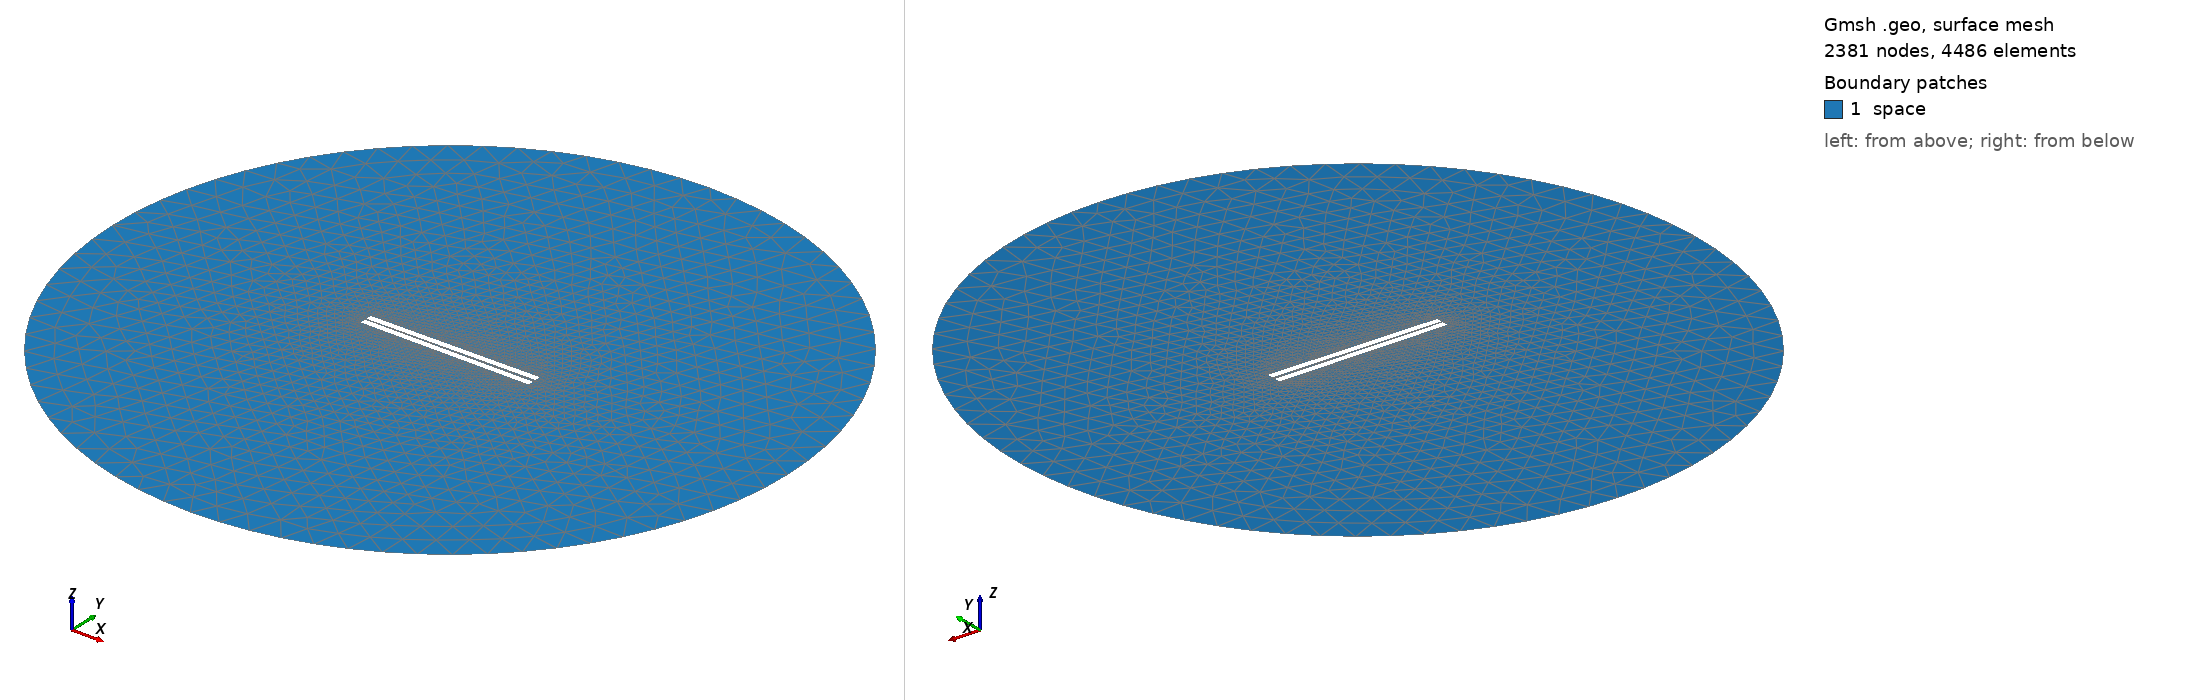

Gmsh geometry script, surface-meshed: 2381 nodes, 4486 surface elements. Boundary patches (legend numbers): 1 space. Left view from above one corner, right view from below the opposite corner. Legend entries are the model's physical surfaces. The drawing asked Gmsh for element sizes between 1% and 20% of the model's largest extent; the script's own settings can give other sizes.

=== 413.geo (drawn) ===
// Set the geometry kernel
SetFactory("OpenCASCADE");

//---------------------------------------
// Rectangles
//---------------------------------------

// Rectangle 1 (top)
Point(1) = {-49.67777777777778, 0.8055555555555556, 0, 1.0};
Point(2) = {49.67777777777778, 0.8055555555555556, 0, 1.0};
Point(3) = {49.67777777777778, 4.161111111111111, 0, 1.0};
Point(4) = {-49.67777777777778, 4.161111111111111, 0, 1.0};

Line(1) = {1, 2};
Line(2) = {2, 3};
Line(3) = {3, 4};
Line(4) = {4, 1};

Line Loop(1) = {1, 2, 3, 4};
Plane Surface(1) = {1};

Rotate { {0, 0, 1}, {0,  0.8055555555555556,  0}, 0.01 } {
  Surface{1};
}

// Rectangle 2 (bottom)
Point(5) = {-49.67777777777778, -0.8055555555555556, 0, 1.0};
Point(6) = {49.67777777777778, -0.8055555555555556, 0, 1.0};
Point(7) = {49.67777777777778, -4.161111111111111, 0, 1.0};
Point(8) = {-49.67777777777778, -4.161111111111111, 0, 1.0};

Line(5) = {5, 6};
Line(6) = {6, 7};
Line(7) = {7, 8};
Line(8) = {8, 5};

Line Loop(2) = {5, 6, 7, 8};
Plane Surface(2) = {2}; 


//---------------------------------------
// Circle
//---------------------------------------

// Define points
Point(9) = {0, 0, 0};        // Center
Point(10) = {200, 0, 0};     // Start point
Point(11) = {0, 200, 0};     // 90 degrees
Point(12) = {-200, 0, 0};    // 180 degrees
Point(13) = {0, -200, 0};    // 270 degrees

// Define circle arcs (each needs start, center, end)
Circle(9) = {10, 9, 11};
Circle(10) = {11, 9, 12};
Circle(11) = {12, 9, 13};
Circle(12) = {13, 9, 10};

// Define curve loop and surface if needed
Curve Loop(3) = {9, 10, 11, 12};
Surface(3) = {3};

// Subtract Rectangles from Circle
BooleanDifference{ Surface{3}; Delete; }{ Surface{1}; Surface{2}; Delete; }

//---------------------------------------
// Transfinite Lines and Surface
//---------------------------------------
Transfinite Line {1, 3} = 50 Using Progression 1;
Transfinite Line {2, 4} = 2 Using Progression 1;
Transfinite Line {5, 7} = 50 Using Progression 1;
Transfinite Line {6, 8} = 2 Using Progression 1;
Transfinite Line {9, 10, 11, 12} = 20 Using Progression 1;

//---------------------------------------
// Define Physical Groups
//---------------------------------------                

//--- Physical Curves
// Physical groups for boundaries
Physical Line("force_segment", 10) = {1};
Physical Line("upper_plate", 11) = {2, 3, 4};
Physical Line("lower_plate", 12) = {5, 6, 7, 8};
Physical Line("boundary", 20) = {9, 10, 11, 12};

//--- Physical Surfaces
Physical Surface("space", 30) = {3};

//---------------------------------------
// 6. Generate the Mesh
//---------------------------------------
Mesh 2;  // 2D mesh generation
